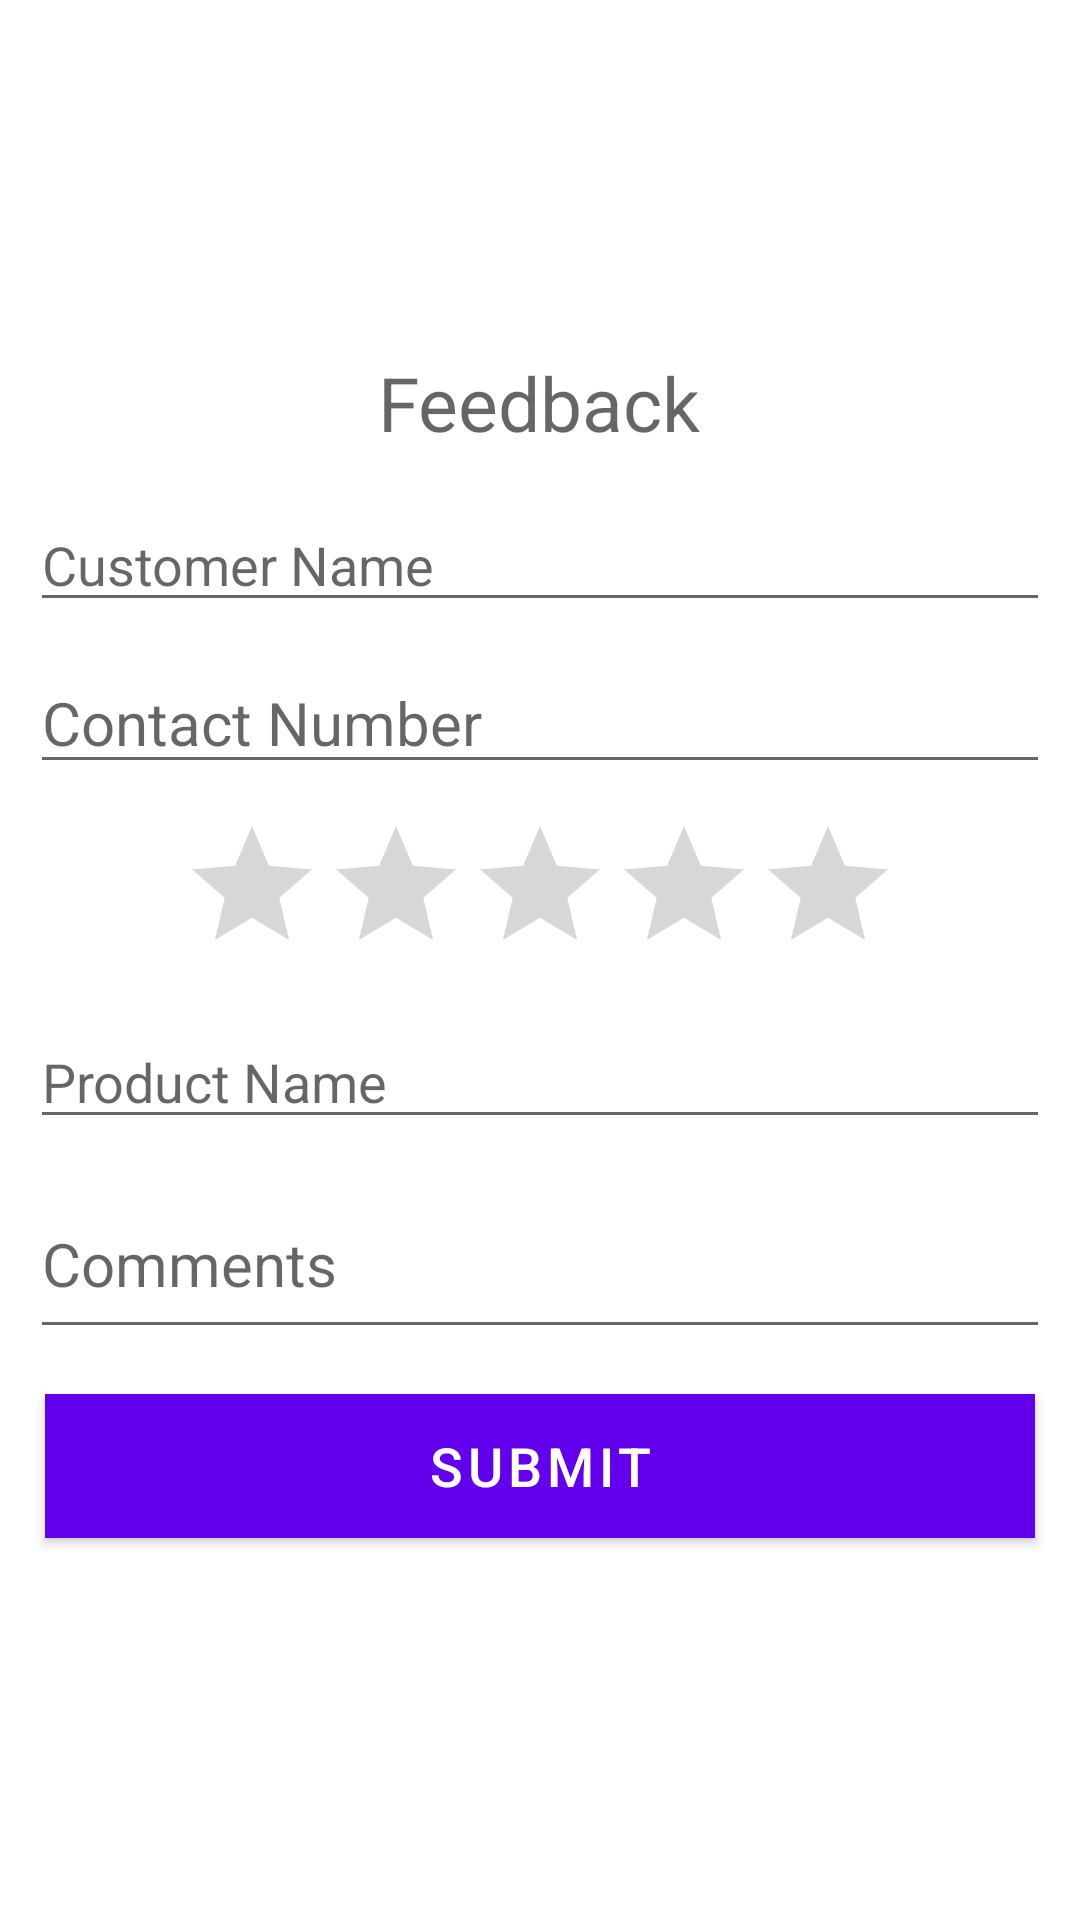

This screen was rendered from an Android layout file. Write that file and the resources it references.
<!-- AndroidManifest.xml: fallback theme Theme.MaterialComponents.DayNight.NoActionBar -->
<!-- res/layout/activity_feedback_b.xml -->
<?xml version="1.0" encoding="utf-8"?>
<LinearLayout xmlns:android="http://schemas.android.com/apk/res/android"
    xmlns:app="http://schemas.android.com/apk/res-auto"
    xmlns:tools="http://schemas.android.com/tools"
    android:layout_width="match_parent"
    android:layout_height="match_parent"
    android:orientation="vertical"
    android:gravity="center"
    android:padding="5dp"
    tools:context="com.example.arsalansiddiq.beem.activities.FeedbackBAActivity">

    <TextView
        android:layout_height="wrap_content"
        android:layout_width="wrap_content"
        android:layout_marginBottom="10dp"
        android:textSize="25dp"
        android:textColor="@color/colorBlue"
        android:gravity="center"
        android:hint="Feedback"/>

    <EditText
        android:id="@+id/edtText_customerName"
        android:layout_height="wrap_content"
        android:layout_width="match_parent"
        android:layout_margin="5dp"
        android:inputType="textPersonName"
        android:textCursorDrawable="@null"
        android:hint="Customer Name"/>

    <EditText
        android:id="@+id/edtText_contactNumb"
        android:layout_height="wrap_content"
        android:layout_width="match_parent"
        android:layout_margin="5dp"
        android:inputType="phone"
        android:textCursorDrawable="@null"
        android:textSize="20sp"
        android:cursorVisible="false"
        android:maxLength="13"
        android:hint="Contact Number"/>

    <RatingBar
        android:id="@+id/ratingBar_submitFeedbackBA"
        android:layout_height="wrap_content"
        android:layout_width="wrap_content"
        android:layout_margin="5dp"
        android:numStars="5"
        android:stepSize="1.0" />

    <EditText
        android:id="@+id/edtText_productName"
        android:layout_height="wrap_content"
        android:layout_width="match_parent"
        android:layout_margin="5dp"
        android:inputType="textPersonName"
        android:textCursorDrawable="@null"
        android:hint="Product Name"/>

    <EditText
        android:id="@+id/edtText_comments"
        android:layout_height="60dp"
        android:layout_width="match_parent"
        android:layout_margin="5dp"
        android:textSize="20sp"
        android:lines="4"
        android:textCursorDrawable="@null"
        android:inputType="textMultiLine"
        android:hint="Comments"/>

    <Button
        android:id="@+id/btn_submitBAFeedback"
        android:layout_height="wrap_content"
        android:layout_width="match_parent"
        android:layout_margin="10dp"
        android:background="@color/colorBlue"
        android:textSize="18sp"
        android:textColor="@color/white_color"
        android:text="Submit"/>

</LinearLayout>
<!-- resources referenced by this layout -->
<resources>
  <color name="colorBlue">#80C8EC</color>
  <color name="white_color">#ffffff</color>
</resources>
